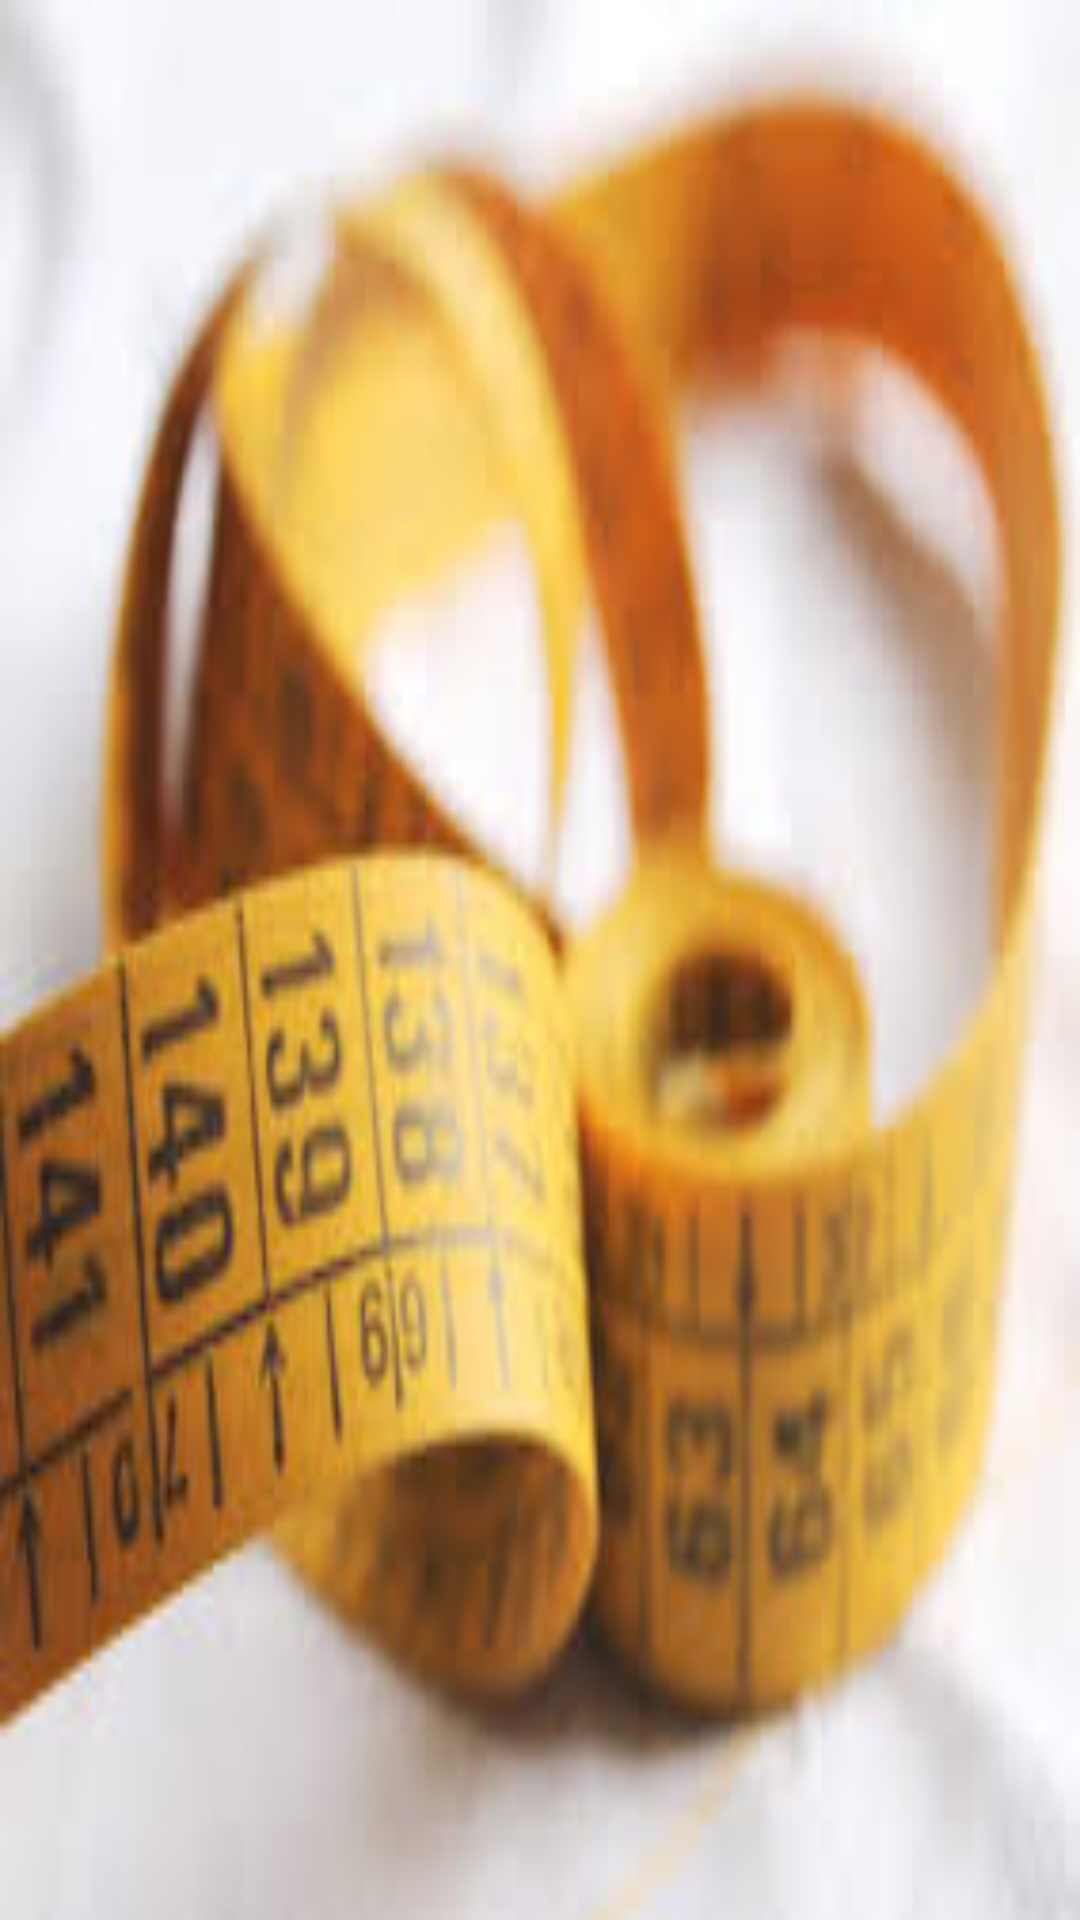

Here is an Android app screen rendered from its layout file. Give the layout XML and the strings, colors and styles it references.
<!-- AndroidManifest.xml: application theme Theme.Tailor_appquickyess -->
<!-- res/layout/header_of_subactivity.xml -->
<?xml version="1.0" encoding="utf-8"?>
<RelativeLayout xmlns:android="http://schemas.android.com/apk/res/android"
    android:layout_width="match_parent" android:layout_height="200dp"
    android:background="@drawable/background"
    android:gravity="top"
    android:padding="5dp"
    android:orientation="vertical"
    >

    <TextView
        android:id="@+id/singinfullname"
        android:layout_width="wrap_content"
        android:layout_height="wrap_content"
        android:layout_centerHorizontal="true"
        android:layout_marginTop="80dp"
        android:background="#F8ECE3"
        android:fontFamily="serif"
        android:textColor="#7C3B0A"
        android:textSize="14dp"
        android:textStyle="bold" />
    <TextView
        android:layout_width="wrap_content"
        android:layout_height="wrap_content"
        android:id="@+id/singinusername"
        android:layout_centerHorizontal="true"
        android:fontFamily="serif"
        android:background="#F8ECE3"
        android:textColor="#7C3B0A"
        android:layout_alignTop="@+id/singinfullname"
        android:layout_marginTop="30dp"/>
    <TextView
        android:layout_width="wrap_content"
        android:layout_height="wrap_content"
        android:fontFamily="serif"
        android:background="#F8ECE3"
        android:textColor="#7C3B0A"
        android:layout_alignParentLeft="true"
        android:layout_alignParentBottom="true"
        android:id="@+id/singinemail"
        android:textSize="12dp"
        android:textStyle="bold"/>

</RelativeLayout>
<!-- resources referenced by this layout -->
<resources>
  <!-- drawable background: jpg bitmap (drawable, 9354 bytes) -->
  <style name="Theme.Tailor_appquickyess" parent="Theme.MaterialComponents.DayNight.NoActionBar">
          
          <item name="colorPrimary">@color/dark_orange</item>
          <item name="colorPrimaryVariant">@color/dark_orange</item>
          <item name="colorOnPrimary">@color/white</item>
          
          <item name="colorSecondary">@color/teal_200</item>
          <item name="colorSecondaryVariant">@color/teal_700</item>
          <item name="colorOnSecondary">@color/black</item>
          
          <item name="android:statusBarColor" tools:targetApi="l">?attr/colorPrimaryVariant</item>
          
      </style>
  <color name="dark_orange">#FF6D00</color>
  <color name="white">#FFFFFFFF</color>
  <color name="teal_200">#FF03DAC5</color>
  <color name="teal_700">#FF018786</color>
  <color name="black">#FF000000</color>
</resources>
